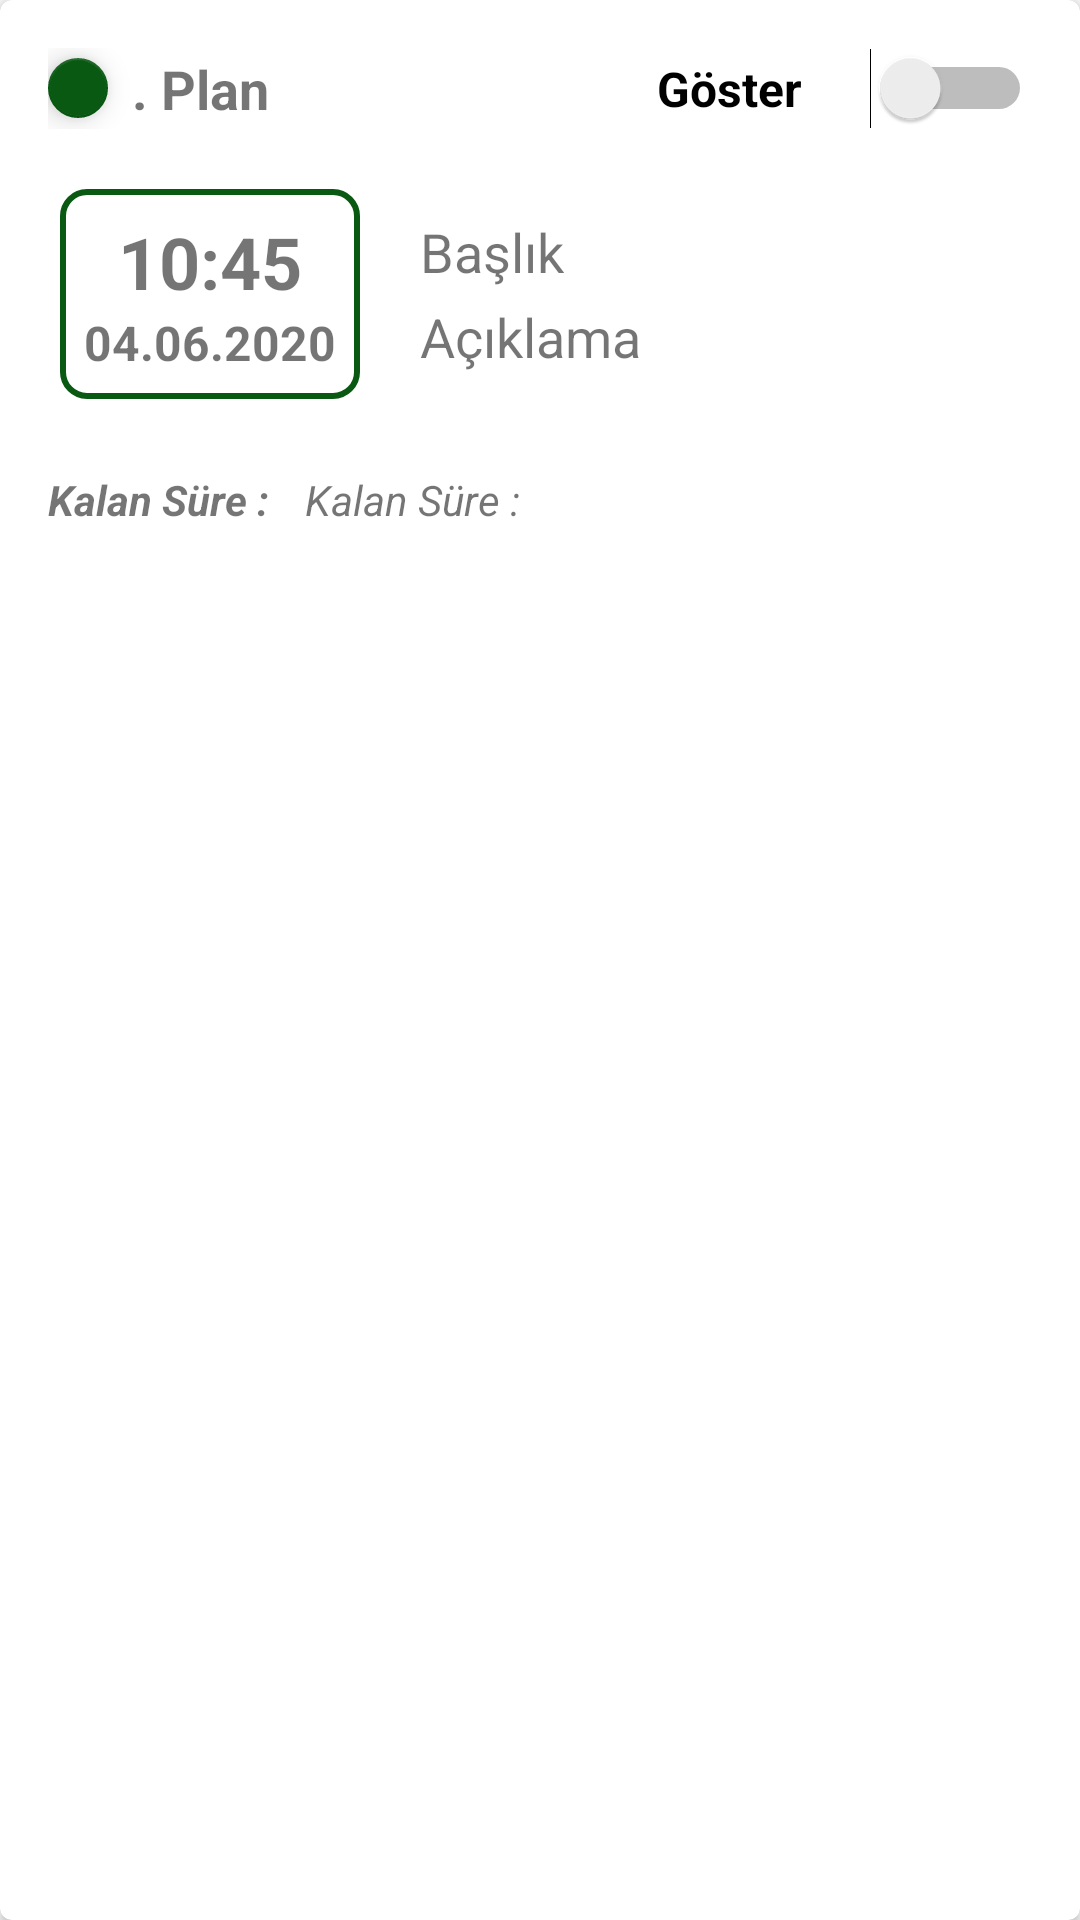

Here is an Android app screen rendered from its layout file. Give the layout XML and the strings, colors and styles it references.
<!-- AndroidManifest.xml: application theme AppTheme -->
<!-- res/layout/card_common.xml -->
<?xml version="1.0" encoding="utf-8"?>
<androidx.cardview.widget.CardView xmlns:android="http://schemas.android.com/apk/res/android"
    android:layout_width="match_parent"
    android:layout_height="wrap_content"
    xmlns:app="http://schemas.android.com/apk/res-auto"
    android:layout_margin="8dp"
    app:cardCornerRadius="4dp"

    android:id="@+id/card_plan_common"
    android:padding="8dp">

    <LinearLayout
        android:layout_width="match_parent"
        android:layout_height="wrap_content"
        android:padding="8dp"
        android:orientation="vertical"
        >

        <LinearLayout
            android:layout_width="match_parent"
            android:layout_height="wrap_content"
            android:padding="8dp"
            android:weightSum="10"
            android:orientation="horizontal"

            >

            <com.google.android.material.floatingactionbutton.FloatingActionButton
                android:layout_width="wrap_content"
                android:layout_height="wrap_content"
                app:fabSize="mini"
                app:fabCustomSize="20dp"
                android:id="@+id/fab_common"
                android:clickable="false"
                app:backgroundTint="@color/green"
                android:layout_gravity="center"/>

            <TextView
                android:id="@+id/text_header_common"
                android:layout_width="wrap_content"
                android:layout_height="wrap_content"
                android:layout_gravity="center"
                android:text="@string/card_header"
                android:layout_marginStart="8dp"
                android:textSize="18sp"
                android:layout_weight="7"
                android:textStyle="bold"
                />


            <Switch
                android:id="@+id/switch_show_common"
                android:layout_width="wrap_content"
                android:layout_height="wrap_content"
                android:gravity="center"
                android:layout_gravity="center"
                android:text="@string/card_show"
                android:textSize="16sp"
                android:layout_weight="3"
                android:textStyle="bold"
                />


        </LinearLayout>

        <LinearLayout
            android:layout_width="match_parent"
            android:layout_height="wrap_content"
            android:orientation="vertical"
            android:id="@+id/layout_show_common">

            <LinearLayout
                android:layout_width="match_parent"
                android:layout_height="wrap_content"
                android:padding="8dp"
                android:layout_marginTop="4dp"
                android:layout_marginStart="4dp"
                android:orientation="horizontal"

                >

                <LinearLayout
                    android:layout_width="wrap_content"
                    android:layout_height="wrap_content"
                    android:layout_gravity="center"
                    android:gravity="center"
                    android:orientation="vertical"
                    android:padding="8dp"
                    android:background="@drawable/layout_style_6">

                    <TextView
                        android:id="@+id/text_time_common"
                        android:layout_width="wrap_content"
                        android:layout_height="wrap_content"
                        android:text="@string/card_time"
                        android:gravity="center"
                        android:layout_gravity="center"
                        android:textSize="24sp"
                        android:textStyle="bold"
                        />

                    <TextView
                        android:id="@+id/text_date_common"
                        android:layout_width="wrap_content"
                        android:layout_height="wrap_content"
                        android:text="@string/card_date"
                        android:gravity="center"
                        android:layout_gravity="center"
                        android:textSize="16sp"
                        android:textStyle="bold"
                        />


                </LinearLayout>



                <LinearLayout
                    android:layout_width="match_parent"
                    android:layout_height="wrap_content"
                    android:orientation="vertical"
                    android:layout_gravity="center"
                    android:layout_marginStart="12dp">

                    <TextView
                        android:id="@+id/text_title_common"
                        android:layout_width="wrap_content"
                        android:layout_height="wrap_content"
                        android:text="@string/card_title"
                        android:layout_weight="1"
                        android:layout_marginStart="8dp"
                        android:textSize="18sp"
                        />


                    <TextView
                        android:id="@+id/text_content_common"
                        android:layout_width="wrap_content"
                        android:layout_height="wrap_content"
                        android:layout_weight="1"
                        android:text="@string/card_content"
                        android:layout_marginTop="4dp"
                        android:layout_marginStart="8dp"
                        android:textSize="18sp"
                        />



                </LinearLayout>


            </LinearLayout>

            <LinearLayout
                android:layout_width="match_parent"
                android:layout_height="wrap_content"
                android:orientation="vertical"
                >


                <LinearLayout
                    android:layout_width="match_parent"
                    android:layout_height="wrap_content"
                    android:padding="4dp"
                    android:orientation="horizontal"
                    >

                </LinearLayout>
                <LinearLayout
                    android:layout_width="match_parent"
                    android:layout_height="wrap_content"
                    android:padding="4dp"
                    android:orientation="horizontal"
                    >

                </LinearLayout>

                <LinearLayout
                    android:layout_width="match_parent"
                    android:layout_height="wrap_content"
                    android:orientation="horizontal"
                    android:layout_gravity="end"
                    android:layout_marginStart="8dp"
                    android:gravity="end">

                    <TextView
                        android:layout_width="wrap_content"
                        android:layout_height="wrap_content"
                        android:text="@string/card_remain"
                        android:gravity="center"
                        android:textSize="14sp"
                        android:textStyle="bold|italic"
                        />

                    <TextView
                        android:id="@+id/text_remain_time_common"
                        android:layout_width="wrap_content"
                        android:layout_height="wrap_content"
                        android:layout_weight="1"
                        android:layout_marginStart="12dp"
                        android:textStyle="italic"
                        android:text="@string/card_remain"
                        android:textSize="14sp"

                        />

                    <ImageView
                        android:id="@+id/button_delete_common"
                        android:layout_width="wrap_content"
                        android:layout_height="wrap_content"
                        android:background="@drawable/icon_delete_black_24"
                        android:textColor="@color/white"
                        android:layout_marginEnd="16dp"
                        android:layout_marginBottom="8dp"
                        android:layout_gravity="center"
                        android:backgroundTint="@color/green"

                        />

                </LinearLayout>




            </LinearLayout>

        </LinearLayout>



    </LinearLayout>


</androidx.cardview.widget.CardView>
<!-- resources referenced by this layout -->
<resources>
  <color name="green">#0A5913</color>
  <color name="white">#FFFFFF</color>
  <!-- drawable layout_style_6 (drawable) -->
  <?xml version="1.0" encoding="utf-8"?>
  <selector xmlns:android="http://schemas.android.com/apk/res/android">
      <item >
          <shape android:shape="rectangle">
              <corners android:radius="8dp"/>
              <stroke android:color="@color/green" android:width="2dp"/>
          </shape>
      </item>
  </selector>
  <string name="card_content">Açıklama</string>
  <string name="card_date">04.06.2020</string>
  <string name="card_header">. Plan</string>
  <string name="card_remain">Kalan Süre :</string>
  <string name="card_show">Göster</string>
  <string name="card_time">10:45</string>
  <string name="card_title">Başlık</string>
  <style name="AppTheme" parent="Theme.AppCompat.DayNight.DarkActionBar">
          <item name="colorPrimary">@color/green</item>
          <item name="colorPrimaryDark">@color/colorPrimaryDark</item>
          <item name="colorAccent">@color/colorAccent</item>
          <item name="color">@color/colorPrimary</item>
  
      </style>
  <color name="colorPrimaryDark">#C51515</color>
  <color name="colorAccent">#000000</color>
  <color name="colorPrimary">#00F456</color>
</resources>
